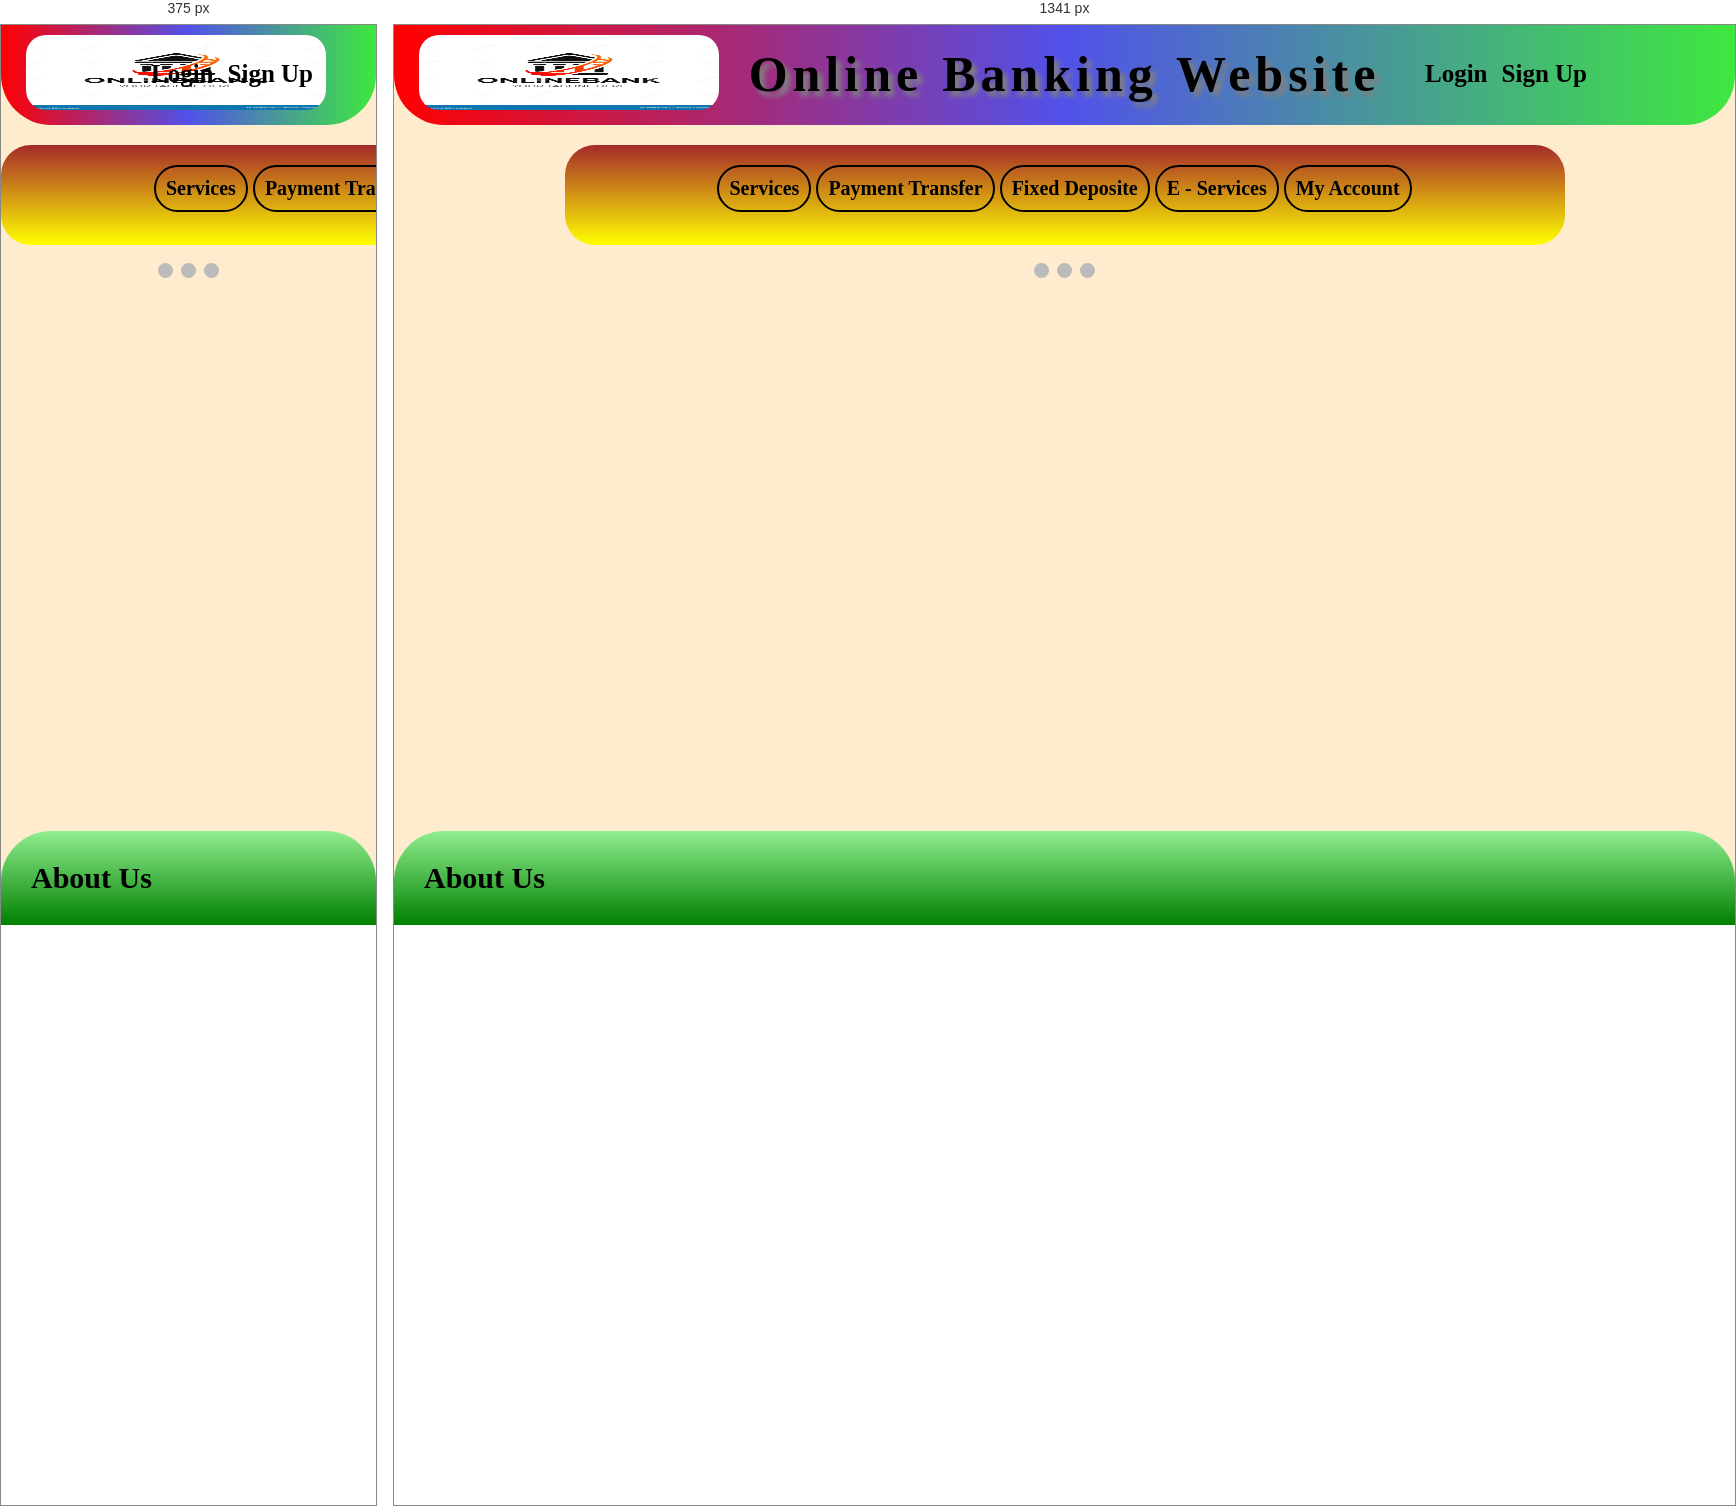
Rendered at 375 px and 1341 px, left to right.

<!-- file: home.html -->
<!DOCTYPE html>
<html>

    <head>
        <title>Online Banking Website</title>
        <link href="homeCSS.css" rel="stylesheet">
        <link href="https://fonts.googleapis.com/css2?family=Patua+One&display=swap" rel="stylesheet">
        <!-- <script src="homeJS.js"></script> -->
    </head>

    <body>
        <div id="header" class="head">
            <h1>Online Banking Website</h1>
            <a href="home.html"><img src="logo3.jpg" alt="Online Banking System" height="250px" 
                    title="Online Banking Website"></a>
        </div>
        <div id="log_sign">
            <li><a href="login.html">Login</a></li>
            <li><a href="signup.html">Sign Up</a></li>
        </div>
        <div id="navbar">
            <div id="nav">
                <div id="services">
                    <li><a href="#">Services </a></li>
                    <nav class="content">
                        <li><a href="perIntBank.html">Personal Internet Banking</a></li>
                        <li><a href="corpBank.html">Corprorate Banking</a></li>
                        <li><a href="merBusiness.html">Merchant Bussiness</a></li>
                        <li><a href="onlTax.html">Online Tax</a></li>
                    </nav>
                </div>
                <div id="payment_transfer">
                    <li><a href="#">Payment Transfer </a></li>
                    <nav class="content">
                        <li><a href="intTransfer.html">International Transfer</a></li>
                        <li><a href="natTransfer.html">National Transfer</a></li>
                        <li><a href="billPay.html">Bill Payment</a></li>
                    </nav>
                </div>
                <div id="fixed_deposite">
                    <li><a href="fixDep.html">Fixed Deposite</a></li>
                </div>
                <div id="e_service">
                    <li><a href="eServ.html">E - Services</a></li>
                </div>
                <div id="acc">
                    <li><a href="acc.html">My Account</a></li>
                </div>
            </div>
        </div>
        <div class="slideshow-container">
            <div class="mySlides fade">
                <div class="numbertext">1 / 3</div>
                <img src="bank1.jpg">
            </div>
            <div class="mySlides fade">
                <div class="numbertext">2 / 3</div>
                <img src="bank2.jpg">
            </div>
            <div class="mySlides fade">
                <div class="numbertext">3 / 3</div>
                <img src="bank3.jpg">
            </div>
        </div>
        <br>
        <div style="text-align:center">
            <span class="dot"></span>
            <span class="dot"></span>
            <span class="dot"></span>
        </div>
        <script>
            var slideIndex = 0;
            showSlides();

            function showSlides()
            {
                var i;
                var slides = document.getElementsByClassName( "mySlides" );
                var dots = document.getElementsByClassName( "dot" );
                for ( i = 0; i < slides.length; i++ ) {
                    slides[ i ].style.display = "none";
                }
                slideIndex++;
                if ( slideIndex > slides.length ) { slideIndex = 1 }
                for ( i = 0; i < dots.length; i++ ) {
                    dots[ i ].className = dots[ i ].className.replace( " active", "" );
                }
                slides[ slideIndex - 1 ].style.display = "block";
                dots[ slideIndex - 1 ].className += " active";
                setTimeout( showSlides, 5000 ); 
            }
        </script>
        
        <div id="foot">
            <a href="aboutUs.html">About Us</a>
        </div>
    </body>
</html>

/* @media block from homeCSS.css */
@media(max-width:1340px) { 
    #header h1{
        display: none;
    }
    #header{
        width:100%;
    }
    img{
        position:static;
        margin:0px 0px;
        display: inline-block;
        width:300px;
    }
    #log_sign{
        position:absolute;
        top:10px;
        right:25px;
        display: inline-block;
        width:200px;
    }
}

/* @media block from homeCSS.css */
@media only screen and (max-width: 300px) {
    .text {font-size: 11px}
}